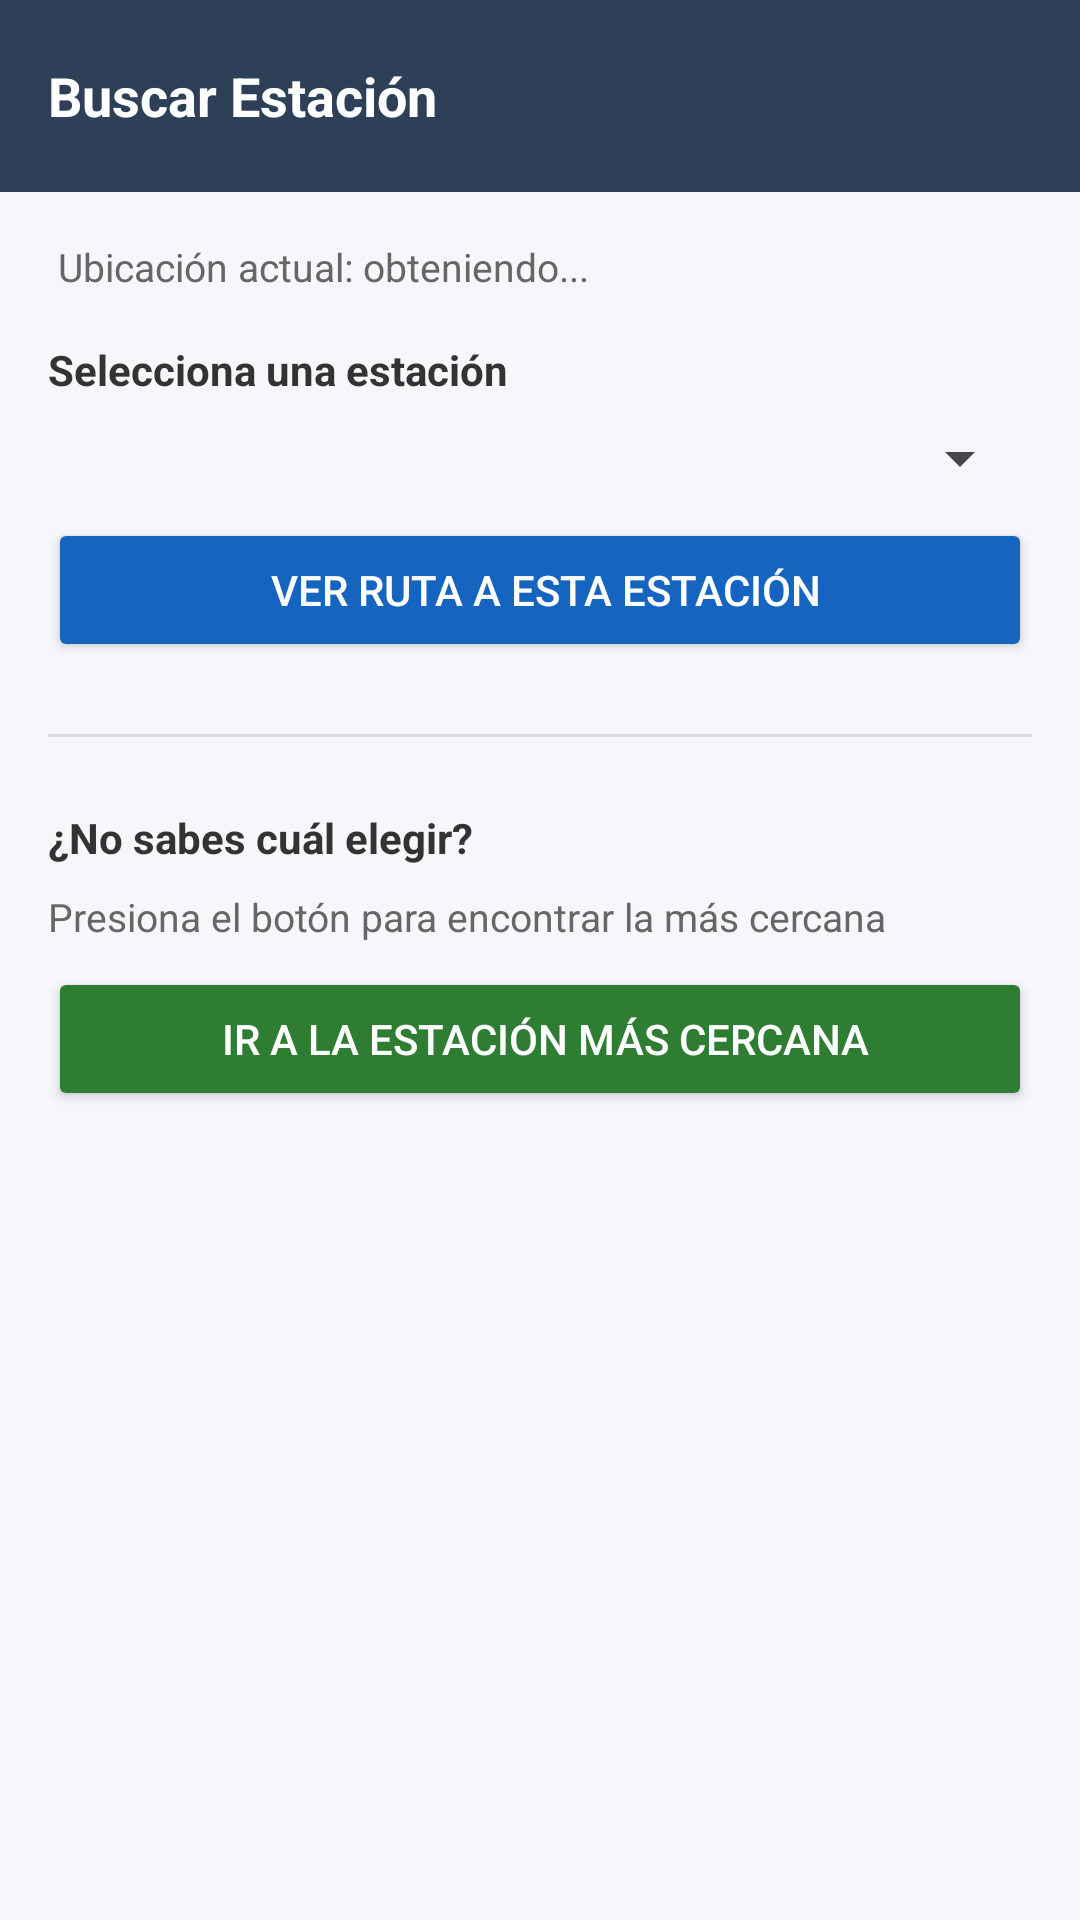

Android layout source for this screen:
<!-- AndroidManifest.xml: application theme Theme.Gestor_gasolina -->
<!-- res/layout/activity_station_map.xml -->
<?xml version="1.0" encoding="utf-8"?>
<LinearLayout
    xmlns:android="http://schemas.android.com/apk/res/android"
    android:layout_width="match_parent"
    android:layout_height="match_parent"
    android:orientation="vertical"
    android:background="#F5F7FA">

    <androidx.appcompat.widget.Toolbar
        android:id="@+id/toolbar"
        android:layout_width="match_parent"
        android:layout_height="?attr/actionBarSize"
        android:background="#2E4057"
        android:elevation="4dp">

        <TextView
            android:layout_width="wrap_content"
            android:layout_height="wrap_content"
            android:text="Buscar Estación"
            android:textColor="#FFFFFF"
            android:textSize="18sp"
            android:textStyle="bold"/>

    </androidx.appcompat.widget.Toolbar>

    <LinearLayout
        android:layout_width="match_parent"
        android:layout_height="wrap_content"
        android:orientation="vertical"
        android:padding="16dp">

        <TextView
            android:id="@+id/tvUbicacion"
            android:text=" Ubicación actual: obteniendo..."
            android:textSize="13sp"
            android:textColor="#666666"
            android:layout_marginBottom="16dp"
            android:layout_width="wrap_content"
            android:layout_height="wrap_content"/>

        <TextView
            android:text="Selecciona una estación"
            android:textSize="14sp"
            android:textStyle="bold"
            android:textColor="#333333"
            android:layout_marginBottom="8dp"
            android:layout_width="wrap_content"
            android:layout_height="wrap_content"/>

        <Spinner
            android:id="@+id/spinnerStations"
            android:layout_width="match_parent"
            android:layout_height="wrap_content"
            android:layout_marginBottom="8dp"/>

        <Button
            android:id="@+id/btnBuscarRuta"
            android:text=" Ver ruta a esta estación"
            android:layout_width="match_parent"
            android:layout_height="wrap_content"
            android:backgroundTint="#1565C0"
            android:textColor="#FFFFFF"
            android:layout_marginBottom="24dp"/>

        <View
            android:layout_width="match_parent"
            android:layout_height="1dp"
            android:background="#DDDDDD"
            android:layout_marginBottom="24dp"/>

        <TextView
            android:text="¿No sabes cuál elegir?"
            android:textSize="14sp"
            android:textStyle="bold"
            android:textColor="#333333"
            android:layout_marginBottom="8dp"
            android:layout_width="wrap_content"
            android:layout_height="wrap_content"/>

        <TextView
            android:id="@+id/tvEstacionCercana"
            android:text="Presiona el botón para encontrar la más cercana"
            android:textSize="13sp"
            android:textColor="#666666"
            android:layout_marginBottom="8dp"
            android:layout_width="wrap_content"
            android:layout_height="wrap_content"/>

        <Button
            android:id="@+id/btnEstacionCercana"
            android:text=" Ir a la estación más cercana"
            android:layout_width="match_parent"
            android:layout_height="wrap_content"
            android:backgroundTint="#2E7D32"
            android:textColor="#FFFFFF"/>

    </LinearLayout>

</LinearLayout>
<!-- resources referenced by this layout -->
<resources>
  <style name="Theme.Gestor_gasolina" parent="Base.Theme.Gestor_gasolina" />
  <style name="Base.Theme.Gestor_gasolina" parent="Theme.Material3.DayNight.NoActionBar">
      </style>
</resources>
